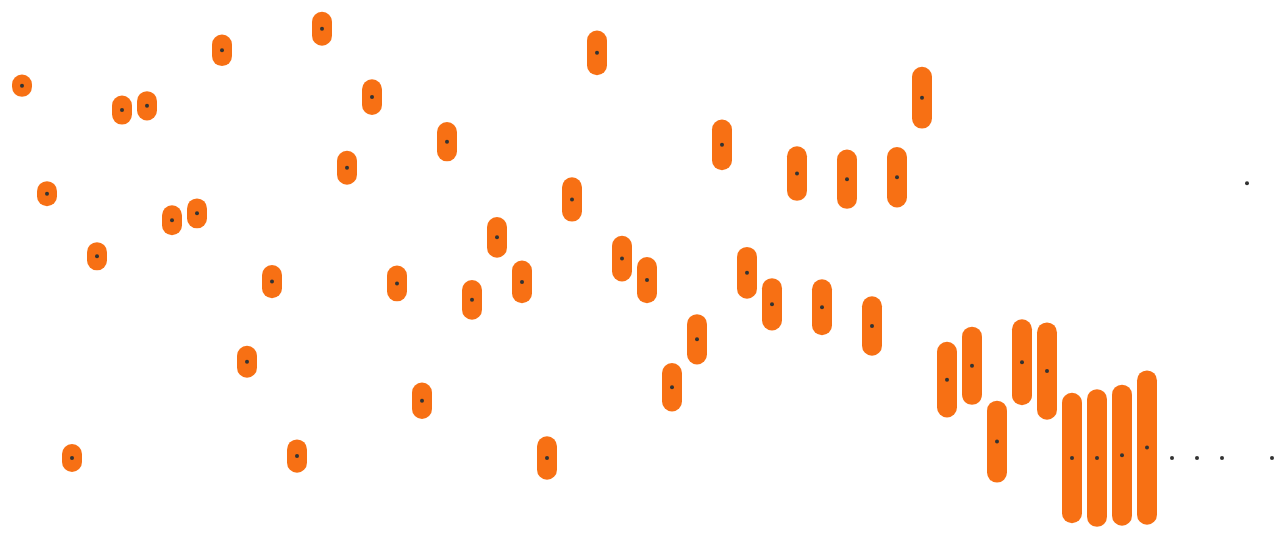
D3 v4 page, settled after 480 driven frames (8 s of simulated time); the page loaded 1 data file(s).


        
            

            
            d3.csv("quantData.csv", function(error, data) {
            if (error) throw error;
            
            console.log(data);
            
            var canvas = d3.select("body")
                        .append("svg")
                            .attr("width", 1300)
                            .attr("height", 700)
                            .attr("fill", '#3a3a3a');
            
            var gradient = canvas.append("defs")
              .append("linearGradient")
                .attr("id", "gradient")
                .attr("x1", "0%")
                .attr("y1", "0%")
                .attr("x2", "100%")
                .attr("y2", "100%")
                .attr("spreadMethod", "repeat");
            
            gradient.append("stop")
                .attr("offset", "0%")
                .attr("stop-color", "#f7ddcb")
                .attr("stop-opacity", 1);
            
            gradient.append("stop")
                .attr("offset", "50%")
                .attr("stop-color", "#f77014")
                .attr("stop-opacity", 1); 
                
            gradient.append("stop")
                .attr("offset", "100%")
                .attr("stop-color", "#f7ddcb")
                .attr("stop-opacity", 1);
                
               
                               
            var mapX = d3.scaleLinear().domain([0, 52]).range([50, 1200]);
            var mapY = d3.scaleLinear().domain([0, 100]).range([550, 25]);
               
                
            // var primary = canvas.selectAll(".primary")
            //                 .data(data)
            //                 .enter()
            //                     .append("rect")
            //                     .attr('class', 'primary')
            //                     .attr('width', 20)
            //                     .attr('height', function(d, i) { return parseFloat(d['enrolPrimary']) ; })
            //                     .attr('x', function(d, i) { return i*30 - 10 + 40})
            //                     .attr('y', function(d, i) { return parseFloat(mapY(parseFloat(d['poverty']))) - parseFloat(d['enrolPrimary'])/2; })
            //                     .attr('fill', 'rgb(255, 194, 153)' )
            //                     .attr('rx', 10)
            //                     .attr('ry', 10);
            
            // var secondary = canvas.selectAll(".secondary")
            //                 .data(data)
            //                 .enter()
            //                     .append("rect")
            //                     .attr('class', 'secondary')
            //                     .attr('width', 20)
            //                     .attr('height', function(d, i) { return parseFloat(d['enrolSecondary']) ; })
            //                     .attr('x', function(d, i) { return i*30 - 10 + 40})
            //                     .attr('y', function(d, i) { return parseFloat(mapY(d['poverty'])) - parseFloat(d['enrolSecondary'])/2; })
            //                     .attr('fill', 'rgb(249, 134, 56)' )
            //                     .attr('rx', 10)
            //                     .attr('ry', 10); 
                                
            var tertiary = canvas.selectAll(".tertiary")
                            .data(data)
                            .enter()
                                .append("rect")
                                .attr('class', 'tertiary')
                                .attr('width', 20)
                                .attr('height', function(d, i) { return parseFloat(d['enrolTertiary'])*4 + 20; })
                                .attr('x', function(d, i) { return i*25 - 10 + 40})
                                .attr('y', function(d, i) { return parseFloat(mapY(d['poverty'])) - parseFloat(d['enrolTertiary'])*2; })
                                .attr('fill', "#f77014" )
                                .attr('rx', 10)
                                .attr('ry', 10); 
                                
            
            var indicator = canvas.selectAll("circle")
                            .data(data)
                            .enter()
                                .append("circle")
                                .attr('cx', function(d, i) { return i*25 + 40})
                                .attr('cy', function(d, i) { return parseFloat(mapY(d['poverty'])) + 10;})
                                //.attr('height', function(d, i) { return parseFloat(d['enrolSecondary']); })
                                //.attr('x', function(d, i) { return i*30 })
                                //.attr('y', function(d, i) { return parseFloat(mapY(d['poverty'])); })
                                .attr('fill','rgb(50, 50, 50)')
                                .attr('r', 2);
                                //.attr('rx', 10)
                                //.attr('ry', 10);                    
                                
            });
        

### data: quantData.csv
country, subRegion, enrolPrimary, enrolSecondary, enrolTertiary, recourceDep, gdpPerCap, poverty, gini
Malawi, Eastern Africa, 100, 32.24, 0.5693, 12.5, 362.2, 70.91, 46.1
Niger, Western Africa, 59.47, 13.03, 1.287, 16.1, 431.4, 50.34, 31.5
Eritrea, Eastern Africa, 58.45, 31.83, 1.961, 19.2, , , 
Chad, Middle Africa, 81.7, 19.75, 2.051, 23.9, 1025, 38.43, 43.3
Central African Republic, Middle Africa, 79.65, 16.28, 2.267, 11.9, 352, 66.27, 56.2
Guinea-Bissau, Western Africa, 100, 31.59, 2.335, 17.7, 615.9, 67.08, 50.7
Gambia, Western Africa, 87.08, 58.04, 2.461, 7.1, 441.3, 45.29, 47.3
United Republic of Tanzania, Eastern Africa, 100, 32.55, 2.487, 6.1, 954.6, 46.6, 
Burundi, Eastern Africa, 100, 21.92, 2.872, 14.2, 286, 77.65, 33.4
Djibouti, Eastern Africa, 57.03, 32.88, 2.983, 3.2, 1814, 18.32, 45.1
Kenya, Eastern Africa, 100, 55.05, 3.312, 2.9, 1368, 33.6, 47.7
Seychelles, Eastern Africa, 100, 76.61, 3.333, 0.1, 15564, 0.37, 42.8
Madagascar, Eastern Africa, 100, 30.5, 3.453, 10.9, 467.1, 81.76, 40.6
Burkina Faso, Western Africa, 73.42, 20.76, 3.459, 15.9, 713.5, 55.29, 39.8
Mozambique, Eastern Africa, 100, 20.14, 3.917, 13.6, 622.6, 68.74, 45.6
Uganda, Eastern Africa, 100, 24.31, 3.94, 11.3, 714.6, 33.24, 42.4
Mauritania, Western Africa, 94.17, 23.49, 4.082, 33.6, 1371, 10.91, 37.5
Rwanda, Eastern Africa, 100, 27.81, 4.811, 6.1, 697.6, 60.25, 50.8
Angola, Middle Africa, 100, 26.56, 4.906, 32.7, 5233, 30.13, 42.7
Swaziland, Southern Africa, 100, 54.58, 5.19, 1.9, 3477, 42.03, 51.5
Ethiopia, Eastern Africa, 89, 31.25, 5.682, 12.7, 573.6, 33.54, 33.2
Zimbabwe, Eastern Africa, 100, 47.12, 5.867, 9.6, 931.2, , 50.1
Mali, Western Africa, 78.36, 34.04, 6.088, 13, 842.1, 49.25, 33
Democratic Republic of the Congo, Middle Africa, 98.26, 39.88, 6.166, 38.1, 437.8, 77.18, 42.1
Senegal, Western Africa, 80.66, 28.52, 6.433, 4.4, 1067, 37.98, 40.3
Sao Tome and Principe, Middle Africa, 100, 53.67, 6.563, 2.4, 1811, 33.89, 30.8
Comoros, Eastern Africa, 100, 51.36, 7.096, 3.4, 810.1, 13.47, 64.3
Namibia, Southern Africa, 100, 63.91, 7.587, 2.4, 5343, 22.6, 61.3
Lesotho, Southern Africa, 100, 46.44, 7.674, 5.6, 1034, 59.65, 54.2
Guinea, Western Africa, 84.39, 33.51, 7.962, 21.9, 539.6, 35.27, 33.7
Cameroon, Middle Africa, 100, 38.98, 8.072, 9.9, 1407, 29.27, 42.8
Togo, Western Africa, 100, 46.68, 8.636, 7.8, 630, 54.18, 46
Congo, Middle Africa, 100, 50.22, 8.957, 48.2, 3147, 28.71, 40.2
Benin, Western Africa, 100, 43.83, 9.827, 4.7, 903.5, 53.11, 43.5
Ghana, Western Africa, 100, 55.25, 9.837, 21.1, 1442, 25.15, 42.8
Nigeria, Western Africa, 92.75, 36.16, 10.13, 12.5, 3203, 53.47, 43
Liberia, Western Africa, 96.69, 41.52, 10.47, 28.1, 457.9, 68.64, 36.5
Sudan, Northern Africa, 67.38, 38.46, 13.9, 6.4, 1876, 14.92, 35.4
Cabo Verde, Western Africa, 100, 83.21, 14.54, 0.6, 3641, 17.57, 42.7
Morocco, Northern Africa, 100, 57.97, 15.49, 2.7, 3190, 3.12, 40.7
Botswana, Southern Africa, 100, 80.82, 16.51, 2.7, 7153, 18.24, 60.5
South Africa, Southern Africa, 98.3, 90.94, 19.33, 7.6, 6472, 16.56, 63.4
Algeria, Northern Africa, 100, 84.12, 27.62, 23.1, 5484, , 35.3
Egypt, Northern Africa, 100, 79.75, 29.43, 8.5, 3366, , 30.8
Mauritius, Eastern Africa, 100, 90.12, 30.27, , 10003, 0.53, 35.8
Tunisia, Northern Africa, 100, 88.76, 33.59, 5.2, 4329, 1.99, 35.8
Somalia, Eastern Africa, 29.2, 7.353, , 14.6, 542.6, , 
South Sudan, Eastern Africa, 84.25, , , , 1115, , 45.5
Equatorial Guinea, Middle Africa, 84.27, 27.37, , 43.3, 18918, , 
Sierra Leone, Western Africa, 100, 45.64, , 7.5, 792.6, 52.33, 34
Libya, Northern Africa, 100, 98.21, , 36.8, 6573, , 
Gabon, Middle Africa, 100, , , 37.4, 10772, 7.97, 41.5
Zambia, Eastern Africa, 100, , , 16.1, 1726, 64.43, 55.6